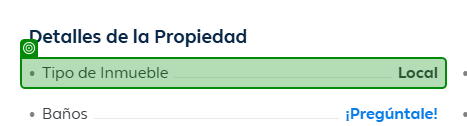
Workflow: fincaRaizLocalesAdditionalDetails

Step 1 [then]: get-text from the element (chrome.exe)

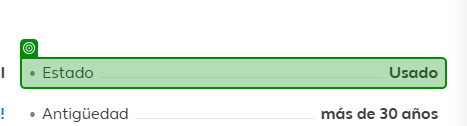
Step 2: get-text from the element '*Estado*' (chrome.exe)

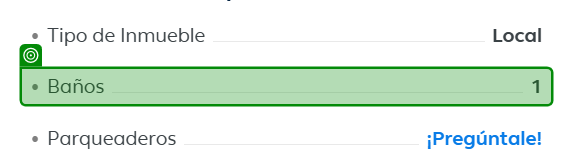
Step 3: get-text from the element (chrome.exe)

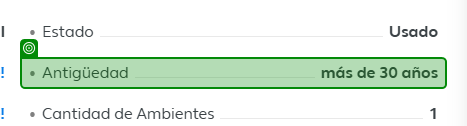
Step 4: get-text from the element (chrome.exe)

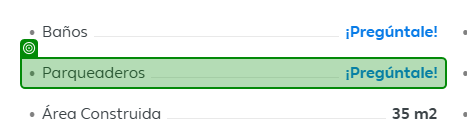
Step 5: get-text from the element (chrome.exe)

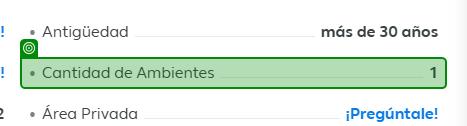
Step 6: get-text from the element in window 'Local en Arriendo en Bogotá, Metropolis' (chrome.exe)

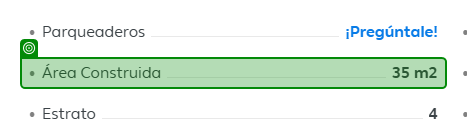
Step 7: get-text from the element (chrome.exe)

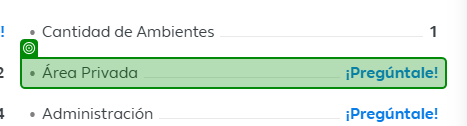
Step 8: get-text from the element (chrome.exe)

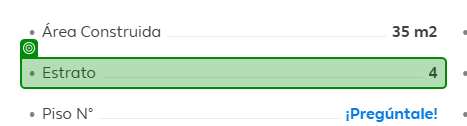
Step 9: get-text from the element (chrome.exe)

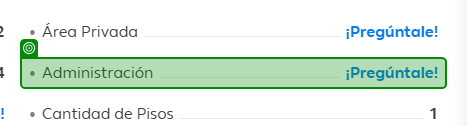
Step 10: get-text from the element (chrome.exe)

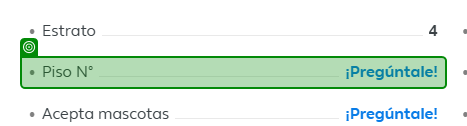
Step 11: get-text from the element (chrome.exe)

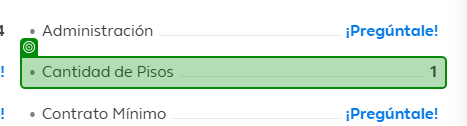
Step 12: get-text from the element in window 'Local en Arriendo en Bogotá, Metropolis' (chrome.exe)

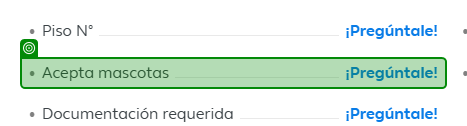
Step 13: get-text from the element in window 'Local en Arriendo en Bogotá, Metropolis' (chrome.exe)

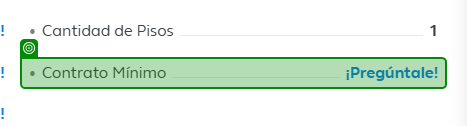
Step 14: get-text from the element in window 'Local en Arriendo en Bogotá, Metropolis' (chrome.exe)

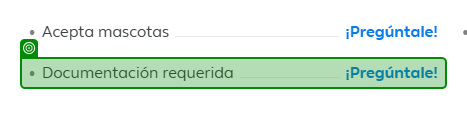
Step 15: get-text from the element in window 'Local en Arriendo en Bogotá, Metropolis' (chrome.exe)

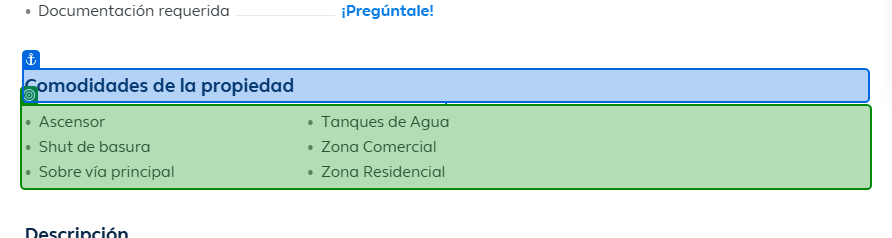
Step 16: get-text from the element (chrome.exe)

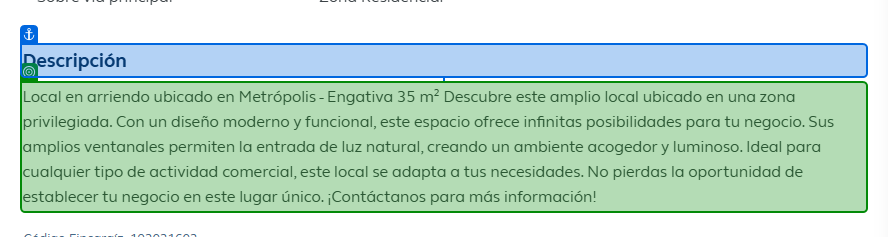
Step 17: get-text from the element in window 'Local en Arriendo en Bogotá, Metropolis' (chrome.exe)
